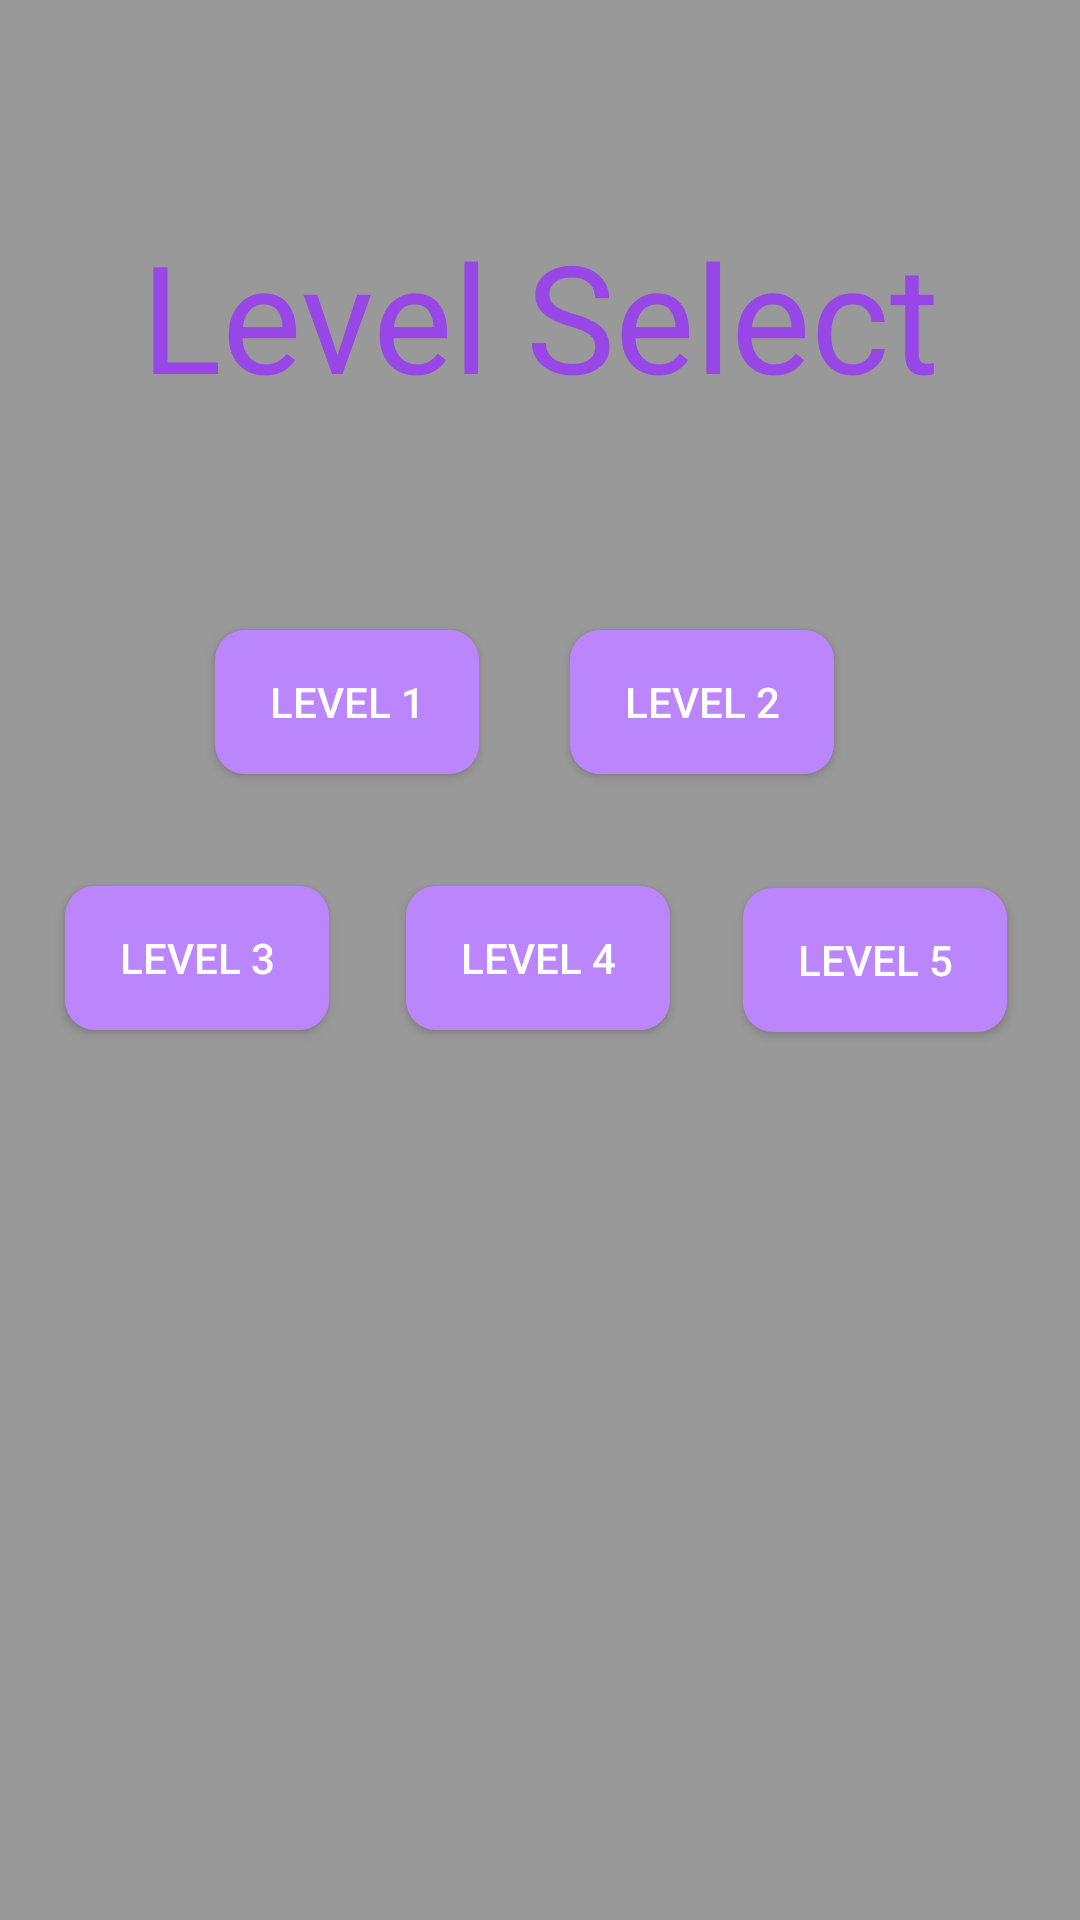

Here is an Android app screen rendered from its layout file. Give the layout XML and the strings, colors and styles it references.
<!-- AndroidManifest.xml: application theme Theme.AppCompat.NoActionBar -->
<!-- res/layout/level_select.xml -->
<?xml version="1.0" encoding="utf-8"?>
<androidx.constraintlayout.widget.ConstraintLayout xmlns:android="http://schemas.android.com/apk/res/android"
    xmlns:app="http://schemas.android.com/apk/res-auto"
    xmlns:tools="http://schemas.android.com/tools"
    android:layout_width="match_parent"
    android:layout_height="match_parent"
    android:background="#999999">

    <Button
        android:id="@+id/level1"
        android:layout_width="wrap_content"
        android:layout_height="wrap_content"
        android:text="Level 1"
        android:background="@drawable/custom_button"
        app:layout_constraintBottom_toTopOf="@+id/level4"
        app:layout_constraintEnd_toStartOf="@+id/level2"
        app:layout_constraintHorizontal_bias="0.702"
        app:layout_constraintStart_toStartOf="parent"
        app:layout_constraintTop_toTopOf="parent"
        app:layout_constraintVertical_bias="0.849" />

    <Button
        android:id="@+id/level2"
        android:layout_width="wrap_content"
        android:layout_height="wrap_content"
        android:text="Level 2"
        android:background="@drawable/custom_button"
        app:layout_constraintBottom_toTopOf="@+id/level4"
        app:layout_constraintEnd_toEndOf="parent"
        app:layout_constraintHorizontal_bias="0.699"
        app:layout_constraintStart_toStartOf="parent"
        app:layout_constraintTop_toTopOf="parent"
        app:layout_constraintVertical_bias="0.849" />

    <Button
        android:id="@+id/level3"
        android:layout_width="wrap_content"
        android:layout_height="wrap_content"
        android:text="level 3"
        android:background="@drawable/custom_button"
        app:layout_constraintBottom_toBottomOf="parent"
        app:layout_constraintEnd_toStartOf="@+id/level4"
        app:layout_constraintHorizontal_bias="0.456"
        app:layout_constraintStart_toStartOf="parent"
        app:layout_constraintTop_toTopOf="parent"
        app:layout_constraintVertical_bias="0.499" />

    <Button
        android:id="@+id/level4"
        android:layout_width="wrap_content"
        android:layout_height="wrap_content"
        android:text="Level 4"
        android:background="@drawable/custom_button"
        app:layout_constraintBottom_toBottomOf="parent"
        app:layout_constraintEnd_toEndOf="parent"
        app:layout_constraintHorizontal_bias="0.498"
        app:layout_constraintStart_toStartOf="parent"
        app:layout_constraintTop_toTopOf="parent"
        app:layout_constraintVertical_bias="0.499" />

    <Button
        android:id="@+id/level5"
        android:layout_width="wrap_content"
        android:layout_height="wrap_content"
        android:text="Level 5"
        android:background="@drawable/custom_button"
        app:layout_constraintBottom_toBottomOf="parent"
        app:layout_constraintEnd_toEndOf="parent"
        app:layout_constraintStart_toEndOf="@+id/level4"
        app:layout_constraintTop_toTopOf="parent" />

    <TextView
        android:id="@+id/textView2"
        android:layout_width="wrap_content"
        android:layout_height="wrap_content"
        android:text="Level Select"
        android:textSize="50dp"
        android:textColor="@color/purple"
        app:layout_constraintBottom_toTopOf="@+id/level1"
        app:layout_constraintEnd_toEndOf="parent"
        app:layout_constraintStart_toStartOf="parent"
        app:layout_constraintTop_toTopOf="parent" />

</androidx.constraintlayout.widget.ConstraintLayout>
<!-- resources referenced by this layout -->
<resources>
  <color name="purple">#FF9647E6</color>
  <!-- drawable custom_button (drawable) -->
  <?xml version="1.0" encoding="utf-8"?>
  <shape xmlns:android="http://schemas.android.com/apk/res/android" android:shape="rectangle">
  
      <solid android:color="@color/purple_200"/>
      <corners android:radius="10dp"/>
  
  </shape>
  <color name="purple_200">#FFBB86FC</color>
</resources>
